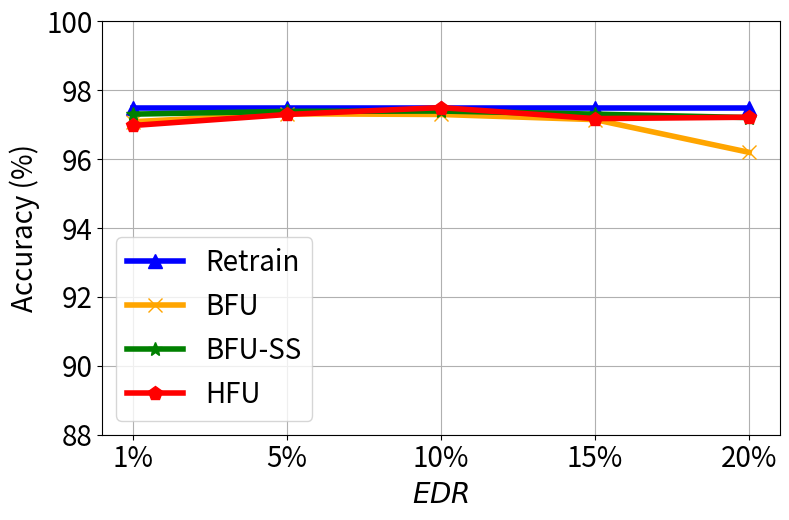

This chart was generated by the following Python code:


import numpy as np
import matplotlib.pyplot as plt

epsilon = 3
beta = 1 / epsilon


x=[1, 2, 3, 4, 5]
# validation_for_plt =[97,95.8600, 94.9400, 93.5400, 93.2400]
# attack_for_plt=[0, 0.3524, 0, 0.1762, 0.1762]
# basic_for_plt=[99.8, 99.8, 99.8, 99.8, 99.8]

labels = ['1%', '5%', '10%', '15%', '20%']
unl_fr = [97.5, 97.5, 97.5, 97.5, 97.5]
unl_br = [97.09, 97.32, 97.3, 97.15, 96.2]
unl_self_r = [97.31, 97.39, 97.4, 97.31, 97.21]
unl_hess_r = [96.98,  97.3, 97.5, 97.18, 97.22]




plt.figure(figsize=(8, 5.3))
plt.plot(x, unl_fr, color='blue', marker='^', label='Retrain',linewidth=4, markersize=10)
plt.plot(x, unl_br, color='orange',  marker='x',  label='BFU',linewidth=4,  markersize=10)
plt.plot(x, unl_self_r, color='g',  marker='*',  label='BFU-SS',linewidth=4, markersize=10)
plt.plot(x, unl_hess_r, color='r',  marker='p',  label='HFU',linewidth=4, markersize=10)
# plt.plot(x, y_sa03, color='r',  marker='2',  label='AAAI21 A_acc, pr=0.3',linewidth=3, markersize=8)
# plt.plot(x, y_sa05, color='darkblue',  marker='4',  label='AAAI21 A_acc, pr=0.5',linewidth=3, markersize=8)
# plt.plot(x, y_ma03, color='darkviolet',  marker='3',  label='FedMC A_acc, pr=0.3',linewidth=3, markersize=8)
# plt.plot(x, y_ma05, color='cyan',  marker='p',  label='FedMC A_acc, pr=0.5',linewidth=3, markersize=8)


plt.grid()
leg = plt.legend(fancybox=True, shadow=True)
# plt.xlabel('Malicious Client Ratio (%)' ,fontsize=16)
plt.ylabel('Accuracy (%)' ,fontsize=20)
my_y_ticks = np.arange(88 ,101,2)
plt.yticks(my_y_ticks,fontsize=20)
plt.xlabel('$\it{EDR}$' ,fontsize=20)

plt.xticks(x, labels, fontsize=20)
# plt.title('CIFAR10 IID')
plt.legend(loc='best',fontsize=20)
plt.tight_layout()
#plt.title("MNIST")
plt.rcParams['figure.figsize'] = (2.0, 1)
plt.rcParams['image.interpolation'] = 'nearest'
plt.rcParams['figure.subplot.left'] = 0.11
plt.rcParams['figure.subplot.bottom'] = 0.08
plt.rcParams['figure.subplot.right'] = 0.977
plt.rcParams['figure.subplot.top'] = 0.969
plt.savefig('mnist_acc_er_curve.png', dpi=200)
plt.show()